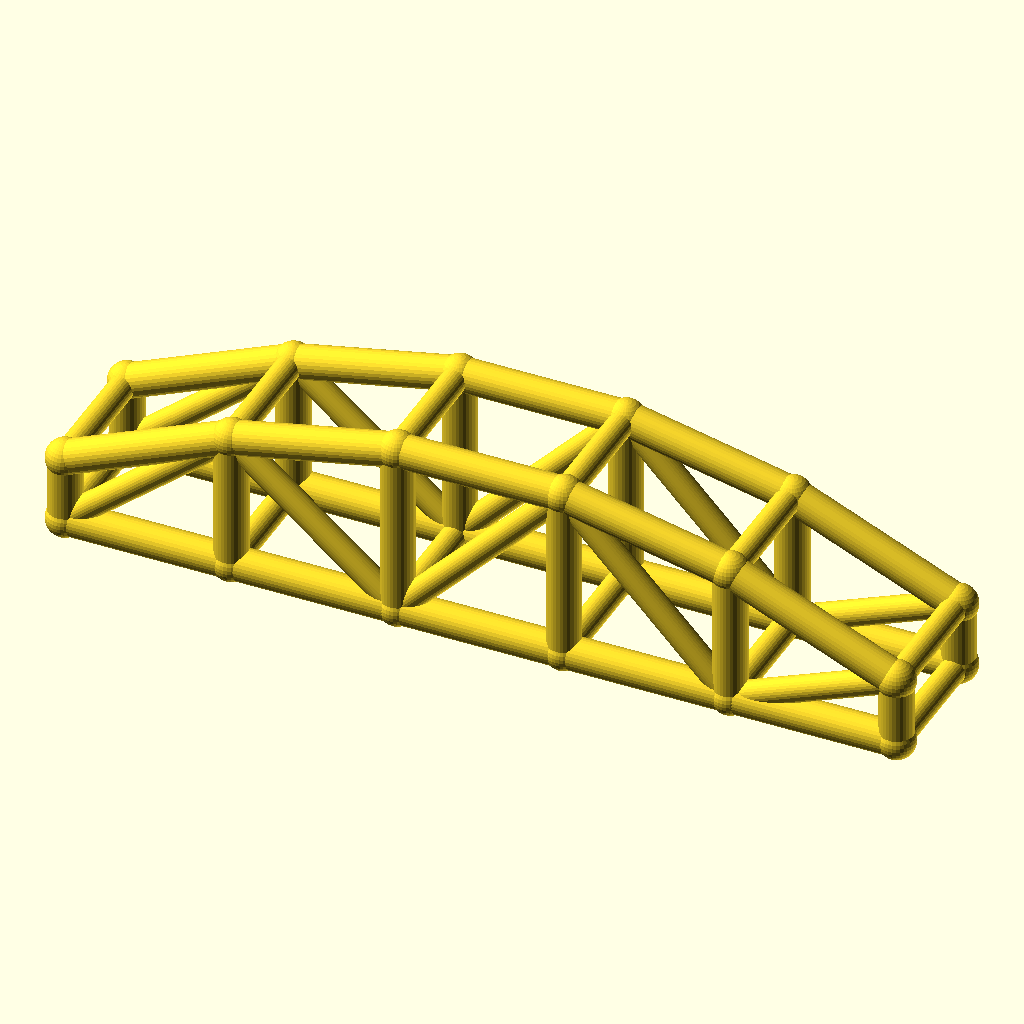
Cell 1: rendered with the file's own defaults.
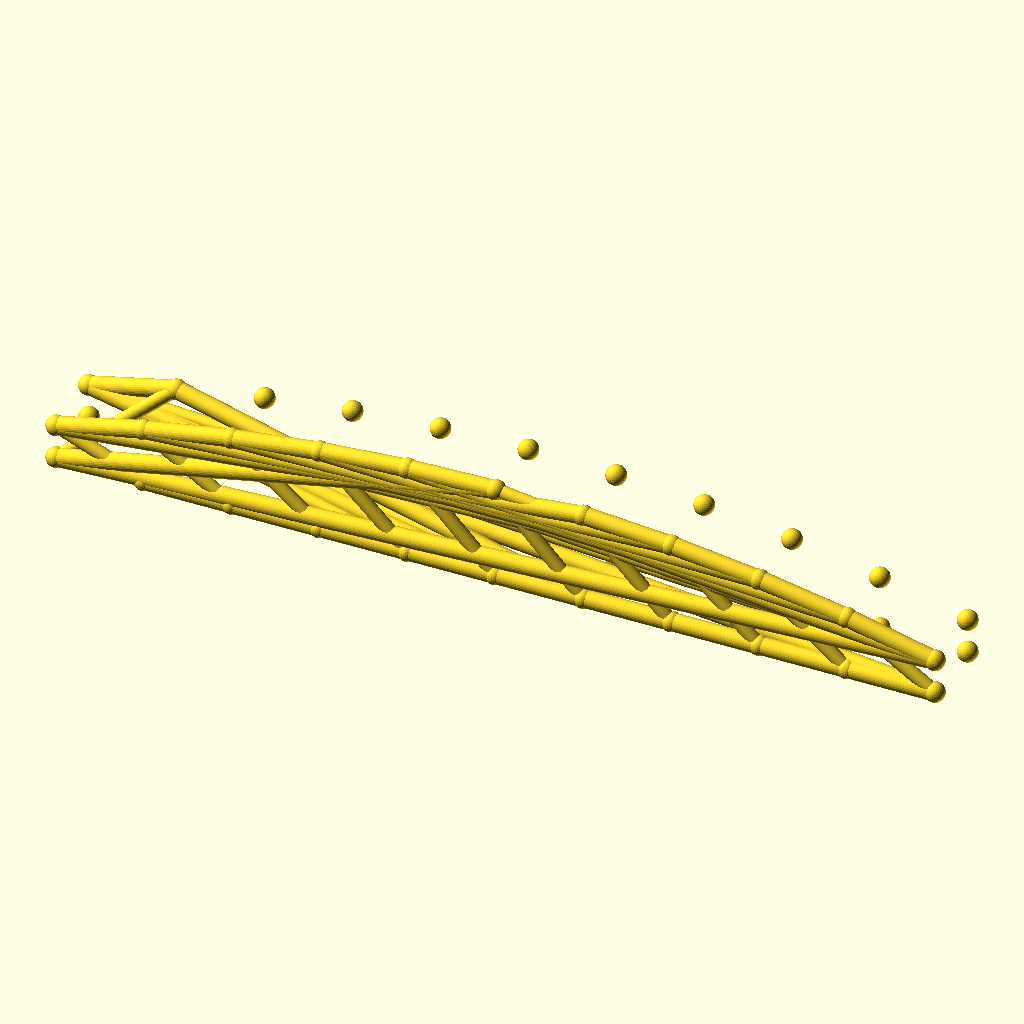
Cell 2: the same model with bays = 10.
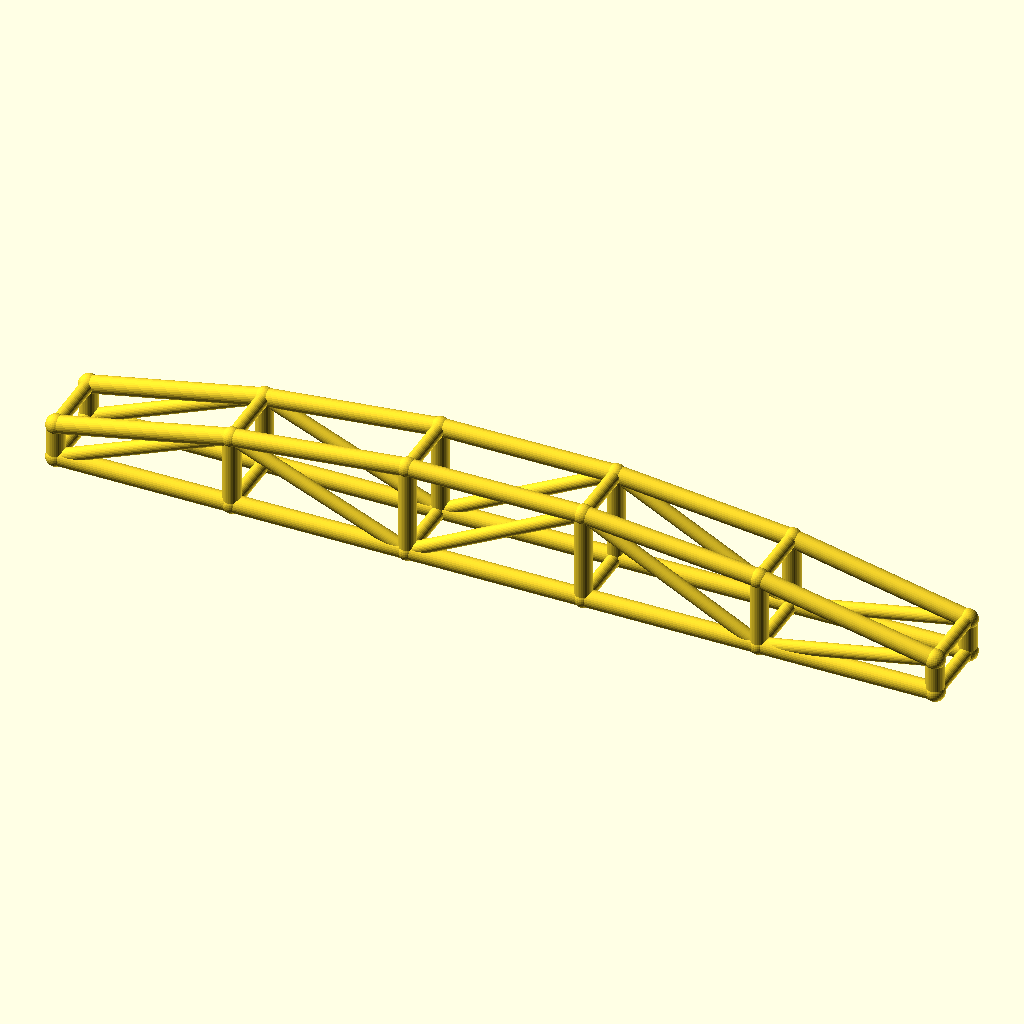
Cell 3 — arch_bay set to 60, the other parameters unchanged.
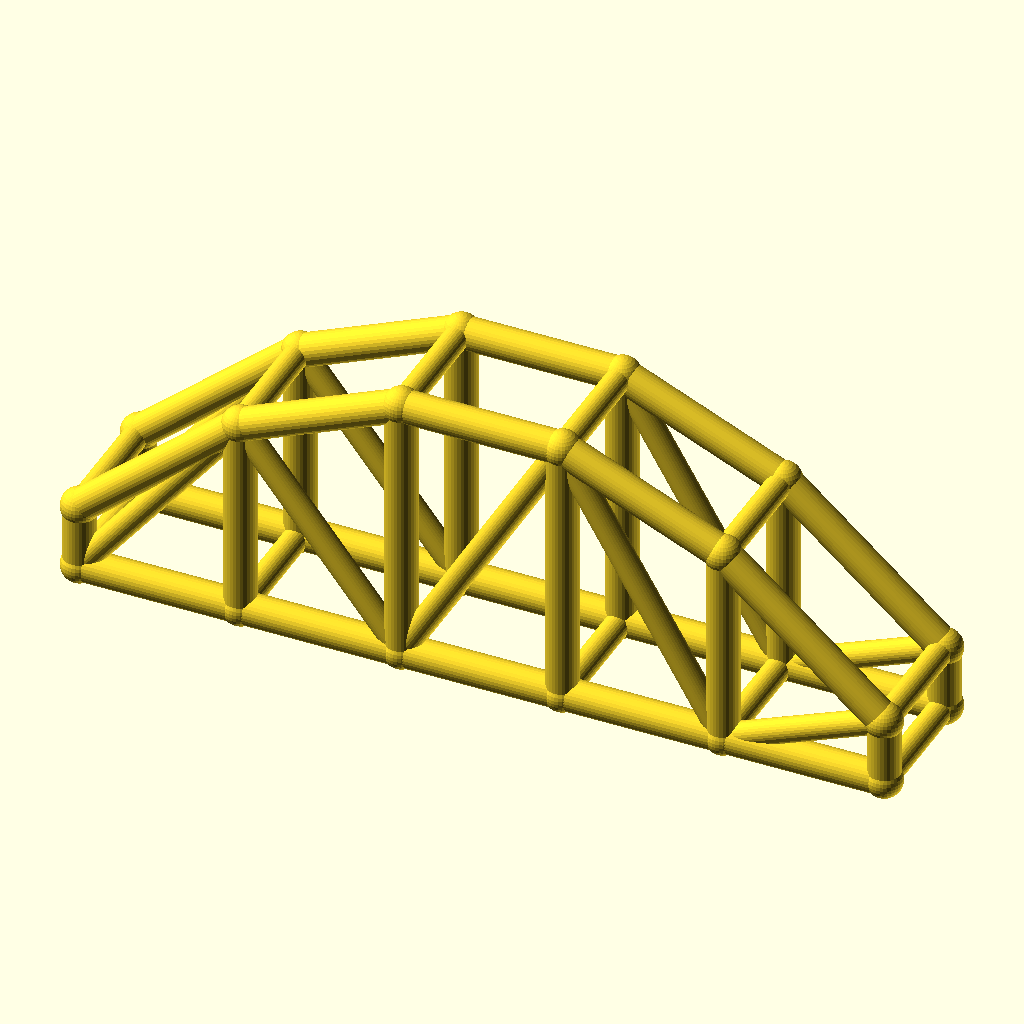
Cell 4: rise = 40 (everything else at default).
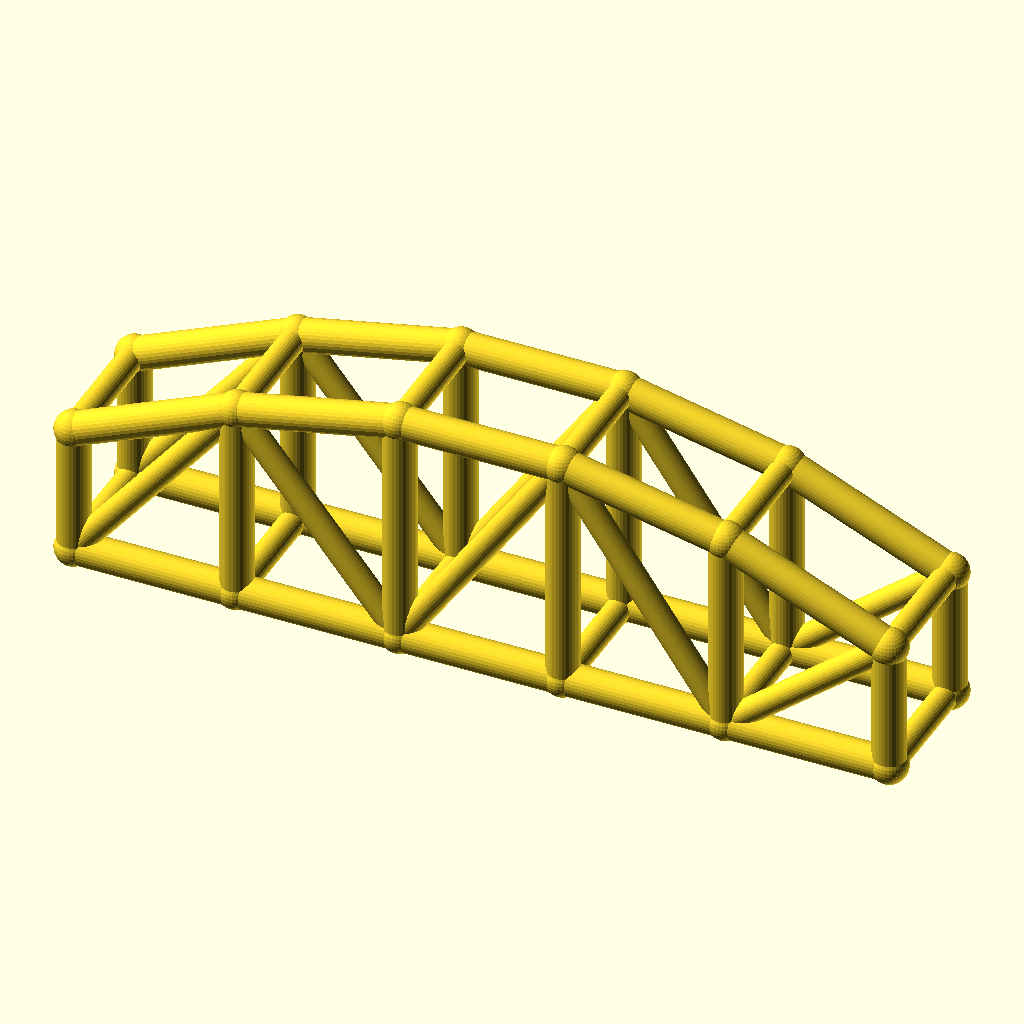
Cell 5 — col_h set to 24, the other parameters unchanged.
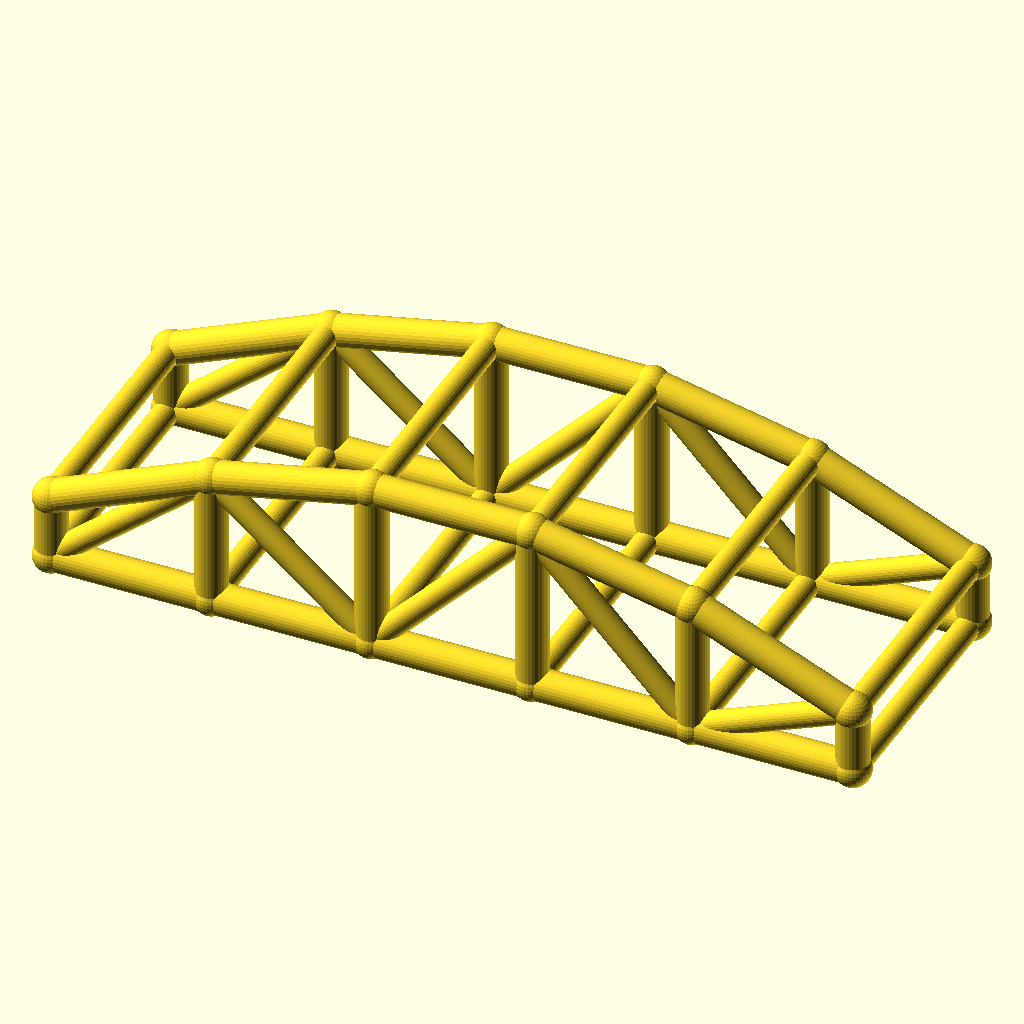
Cell 6: the same model with arch_w = 48.
The same orthographic view direction (rotation 55°, 0°, 25°; colour scheme Cornfield) for every cell, with the view re-fitted per cell, so scale and position can differ between cells.
The OpenSCAD source (optional_data/data/wire3/archtruss/scene_0051.scad):
$fn = 32;

// ----------------------------------------------------------------------
// Arch truss pair: 5 bays of 30 mm, rise 20 mm
// ----------------------------------------------------------------------

// --- parameters (mm) ---
bays = 5;                 // number of arch bays
arch_bay = 30;            // bay length, X
rise = 20;                // arch rise over the tie
col_h = 12;               // end post height
arch_w = 24;              // distance between the two trusses, Y
chord_r = 3;              // chord radius
brace_r = 2.3;            // web and cross brace radius
joint_r = 3.4;            // joint ball radius

bbox_x = bays * arch_bay + 2 * joint_r;  // overall X, joints included
bbox_y = arch_w + 2 * joint_r;  // overall Y, joints included
bbox_z = col_h + rise + 2 * joint_r;  // overall Z, joints included
chord_d = 2 * chord_r;  // chord stock diameter
brace_d = 2 * brace_r;  // web stock diameter
arch_span = bays * arch_bay;  // truss span
crown_z = col_h + rise;  // crown height over the tie
nodes = concat([for (i = [0 : bays]) [i * arch_bay, 0, col_h + 4 * rise * (i / bays) * (1 - i / bays)]], [for (i = [0 : bays]) [i * arch_bay, 0, 0]], [for (i = [0 : bays]) [i * arch_bay, arch_w, col_h + 4 * rise * (i / bays) * (1 - i / bays)]], [for (i = [0 : bays]) [i * arch_bay, arch_w, 0]]);

module member(a, b, r) {
  /* round stock from joint a to joint b, ends buried in the joint balls */
  d = b - a;
  length = norm(d);
  translate(a) rotate([0, acos(d[2] / length), atan2(d[1], d[0])])
    cylinder(h = length, r = r);
}

module joint(p, r) {
  /* ball at the joint centre, fatter than every member meeting there */
  translate(p) sphere(r = r);
}

/* members - each call is one graph edge */
member(nodes[0], nodes[1], chord_r);
member(nodes[6], nodes[7], chord_r);
member(nodes[1], nodes[2], chord_r);
member(nodes[7], nodes[8], chord_r);
member(nodes[2], nodes[3], chord_r);
member(nodes[8], nodes[9], chord_r);
member(nodes[3], nodes[4], chord_r);
member(nodes[9], nodes[10], chord_r);
member(nodes[4], nodes[5], chord_r);
member(nodes[10], nodes[11], chord_r);
member(nodes[0], nodes[6], chord_r);
member(nodes[1], nodes[7], chord_r);
member(nodes[2], nodes[8], chord_r);
member(nodes[3], nodes[9], chord_r);
member(nodes[4], nodes[10], chord_r);
member(nodes[5], nodes[11], chord_r);
member(nodes[6], nodes[1], brace_r);
member(nodes[1], nodes[8], brace_r);
member(nodes[8], nodes[3], brace_r);
member(nodes[3], nodes[10], brace_r);
member(nodes[10], nodes[5], brace_r);
member(nodes[12], nodes[13], chord_r);
member(nodes[18], nodes[19], chord_r);
member(nodes[13], nodes[14], chord_r);
member(nodes[19], nodes[20], chord_r);
member(nodes[14], nodes[15], chord_r);
member(nodes[20], nodes[21], chord_r);
member(nodes[15], nodes[16], chord_r);
member(nodes[21], nodes[22], chord_r);
member(nodes[16], nodes[17], chord_r);
member(nodes[22], nodes[23], chord_r);
member(nodes[12], nodes[18], chord_r);
member(nodes[13], nodes[19], chord_r);
member(nodes[14], nodes[20], chord_r);
member(nodes[15], nodes[21], chord_r);
member(nodes[16], nodes[22], chord_r);
member(nodes[17], nodes[23], chord_r);
member(nodes[18], nodes[13], brace_r);
member(nodes[13], nodes[20], brace_r);
member(nodes[20], nodes[15], brace_r);
member(nodes[15], nodes[22], brace_r);
member(nodes[22], nodes[17], brace_r);
member(nodes[0], nodes[12], brace_r);
member(nodes[6], nodes[18], brace_r);
member(nodes[1], nodes[13], brace_r);
member(nodes[7], nodes[19], brace_r);
member(nodes[2], nodes[14], brace_r);
member(nodes[8], nodes[20], brace_r);
member(nodes[3], nodes[15], brace_r);
member(nodes[9], nodes[21], brace_r);
member(nodes[4], nodes[16], brace_r);
member(nodes[10], nodes[22], brace_r);
member(nodes[5], nodes[17], brace_r);
member(nodes[11], nodes[23], brace_r);

/* joint balls */
for (p = nodes) joint(p, joint_r);
Customizer parameters (derived from the source; name, type, default, range or options):
bays: number, default 5
arch_bay: number, default 30
rise: number, default 20
col_h: number, default 12
arch_w: number, default 24
chord_r: number, default 3
brace_r: number, default 2.3
joint_r: number, default 3.4
